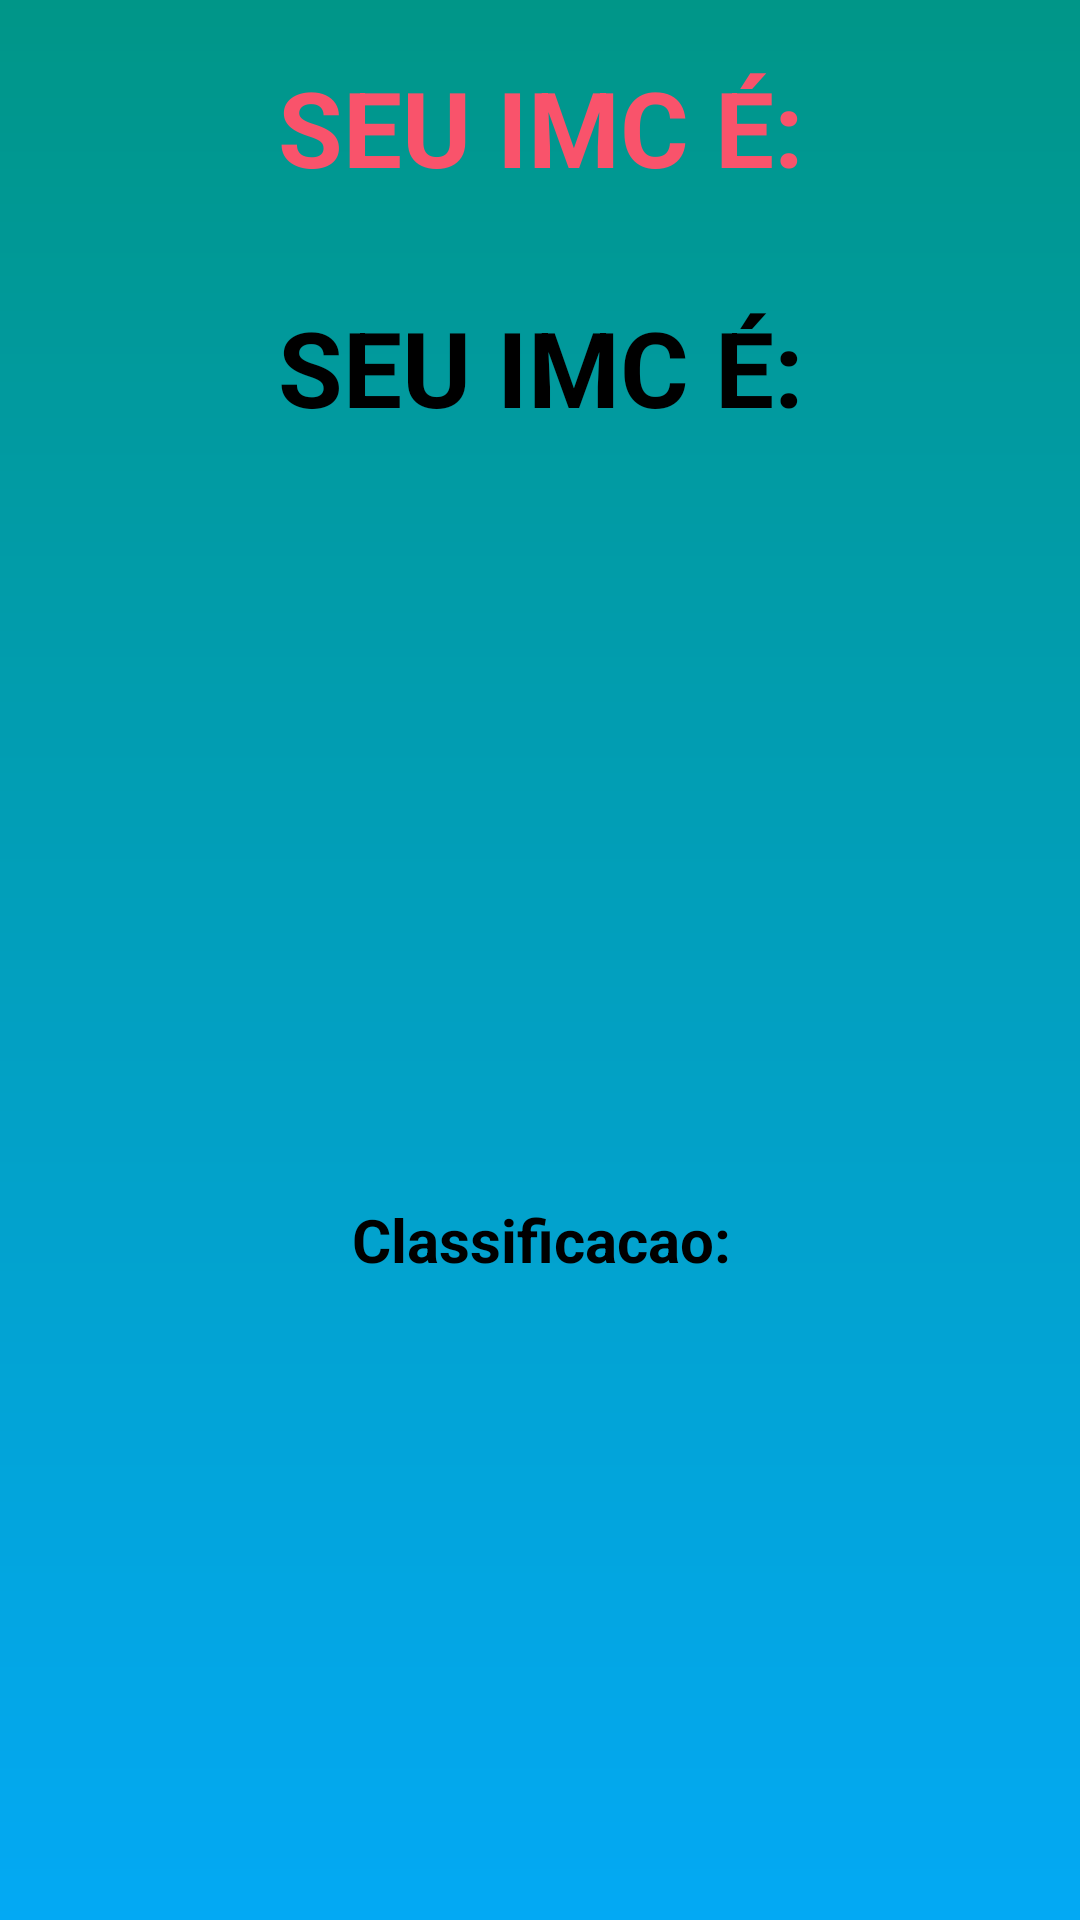

This screen was rendered from an Android layout file. Write that file and the resources it references.
<!-- AndroidManifest.xml: application theme Theme.Projetoimc -->
<!-- res/layout/activity_result.xml -->
<?xml version="1.0" encoding="utf-8"?>
<androidx.constraintlayout.widget.ConstraintLayout xmlns:android="http://schemas.android.com/apk/res/android"
    xmlns:app="http://schemas.android.com/apk/res-auto"
    xmlns:tools="http://schemas.android.com/tools"
    android:layout_width="match_parent"
    android:layout_height="match_parent"
    android:background="@drawable/background"
    tools:context=".ResultActivity">

    <TextView
        android:id="@+id/textview_imc"
        android:layout_width="380dp"
        android:layout_height="80dp"
        android:layout_marginStart="14dp"
        android:layout_marginTop="64dp"
        android:layout_marginEnd="14dp"
        android:gravity="center_horizontal"
        android:text="SEU IMC É:"
        android:textColor="#F9536B"
        android:textSize="35dp"
        android:textStyle="bold"
        app:layout_constraintBottom_toTopOf="@+id/textview_result"
        app:layout_constraintEnd_toEndOf="parent"
        app:layout_constraintStart_toStartOf="parent"
        app:layout_constraintTop_toTopOf="parent" />

    <ImageView
        android:id="@+id/imageView"
        android:layout_width="381dp"
        android:layout_height="270dp"
        android:layout_marginStart="14dp"
        android:layout_marginEnd="14dp"
        android:layout_marginBottom="248dp"
        app:layout_constraintBottom_toBottomOf="parent"
        app:layout_constraintEnd_toEndOf="parent"
        app:layout_constraintStart_toStartOf="parent"
        app:layout_constraintTop_toBottomOf="@+id/textview_result"
        app:srcCompat="@drawable/imcfoto" />

    <TextView
        android:id="@+id/textview_classificacao"
        android:layout_width="383dp"
        android:layout_height="86dp"
        android:gravity="center_horizontal"
        android:text="Classificacao:"
        android:textColor="@color/black"
        android:textSize="20dp"
        android:textStyle="bold"
        app:layout_constraintBottom_toBottomOf="parent"
        app:layout_constraintEnd_toEndOf="parent"
        app:layout_constraintStart_toStartOf="parent"
        app:layout_constraintTop_toTopOf="@+id/imageView"
        app:layout_constraintVertical_bias="0.601" />

    <TextView
        android:id="@+id/textview_result"
        android:layout_width="380dp"
        android:layout_height="68dp"
        android:layout_marginStart="14dp"
        android:layout_marginEnd="14dp"
        android:gravity="center_horizontal"
        android:text="SEU IMC É:"
        android:textColor="#000000"
        android:textSize="35dp"
        android:textStyle="bold"
        app:layout_constraintBottom_toTopOf="@+id/imageView"
        app:layout_constraintEnd_toEndOf="parent"
        app:layout_constraintStart_toStartOf="parent"
        app:layout_constraintTop_toBottomOf="@+id/textview_imc" />

</androidx.constraintlayout.widget.ConstraintLayout>
<!-- resources referenced by this layout -->
<resources>
  <color name="black">#FF000000</color>
  <!-- drawable background (drawable) -->
  <?xml version="1.0" encoding="utf-8"?>
  <shape xmlns:android="http://schemas.android.com/apk/res/android">
   <gradient
      android:angle="90"
      android:startColor="#03A9F4"
      android:endColor="#009688"
       />
  </shape>
  <style name="Theme.Projetoimc" parent="Base.Theme.Projetoimc" />
  <style name="Base.Theme.Projetoimc" parent="Theme.Material3.Dark.NoActionBar">
          
          
          <item name="android:statusBarColor">#009688</item>
      </style>
</resources>
